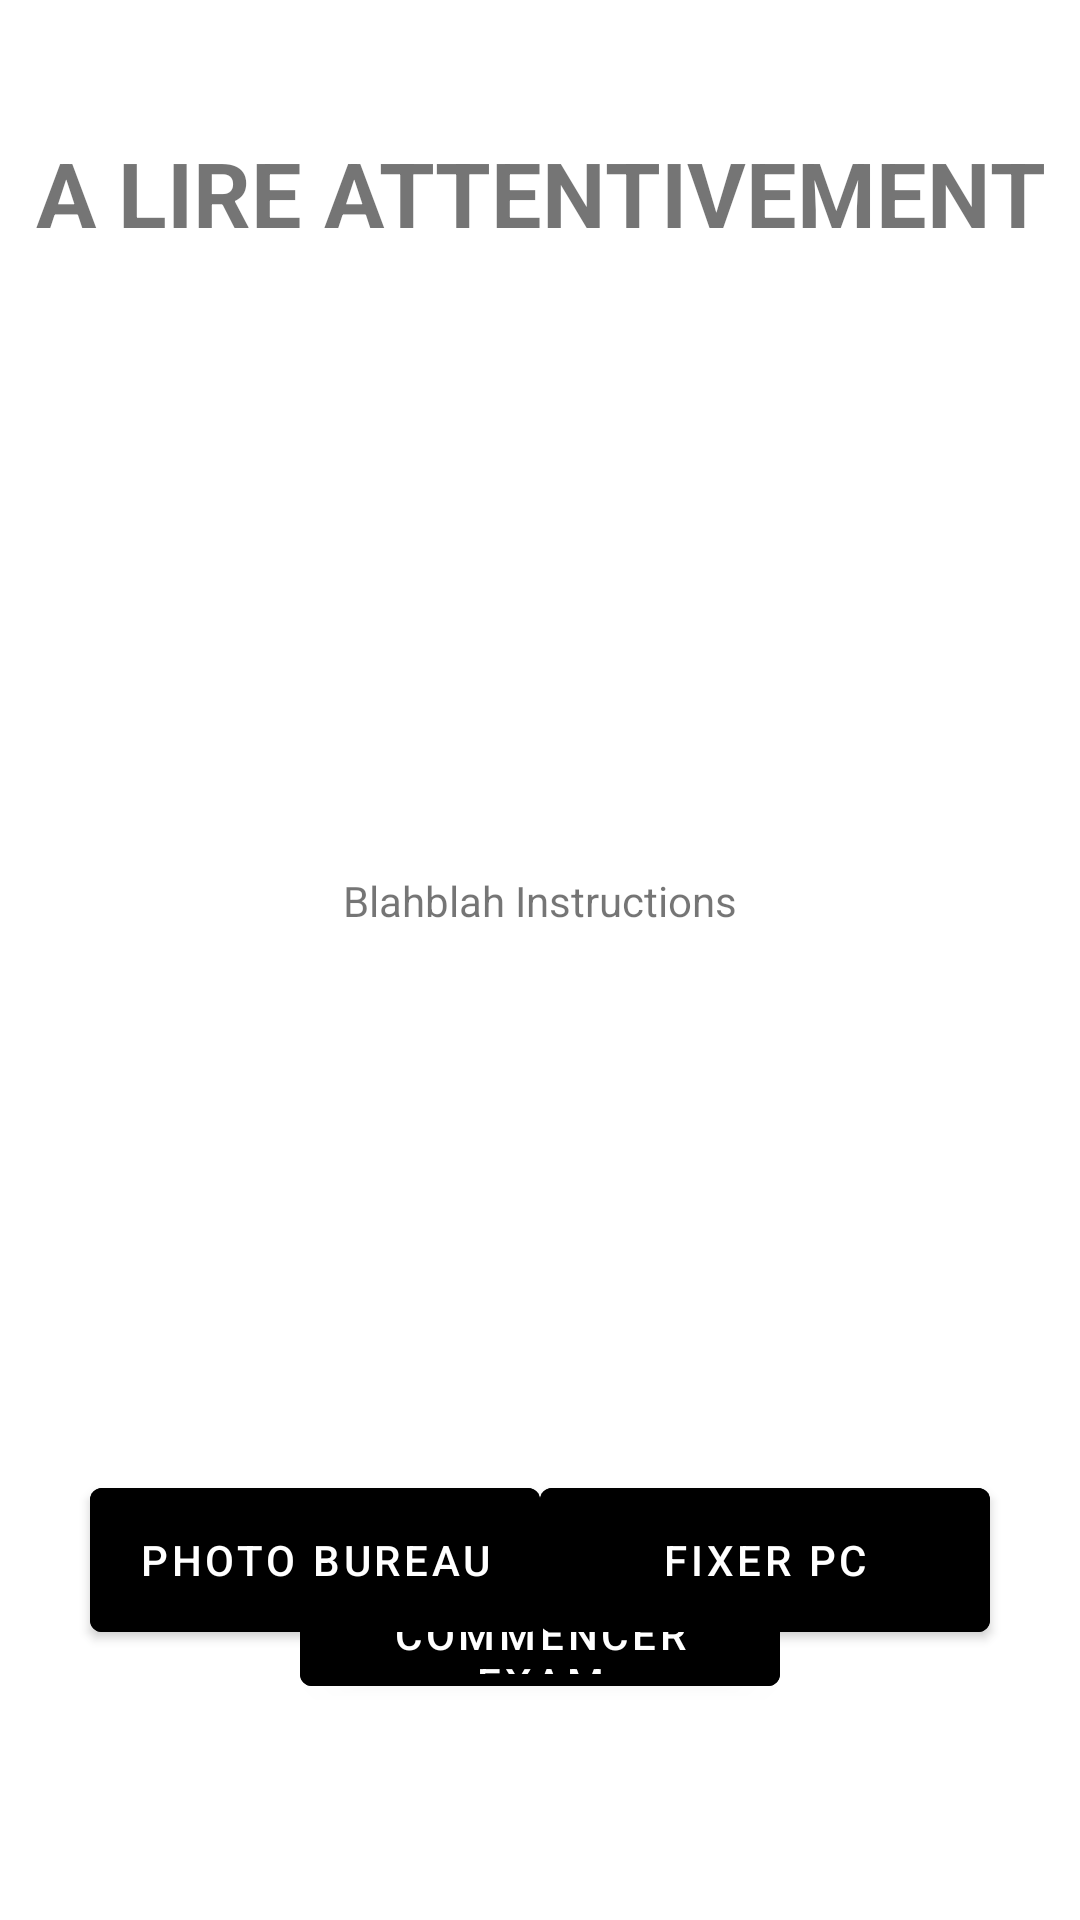

Here is an Android app screen rendered from its layout file. Give the layout XML and the strings, colors and styles it references.
<!-- AndroidManifest.xml: application theme Theme.WeWatchYou -->
<!-- res/layout/pre_exam_fragment.xml -->
<?xml version="1.0" encoding="utf-8"?>
<RelativeLayout xmlns:android="http://schemas.android.com/apk/res/android"
    xmlns:app="http://schemas.android.com/apk/res-auto"
    xmlns:tools="http://schemas.android.com/tools"
    android:layout_width="match_parent"
    android:layout_height="match_parent"
    tools:context=".PreExamFragment">


    <Button
        android:id="@+id/button_to_exam"
        android:layout_width="match_parent"
        android:layout_height="wrap_content"
        android:layout_marginLeft="100dp"
        android:layout_marginTop="525dp"
        android:layout_marginRight="100dp"
        android:layout_marginBottom="72dp"
        android:backgroundTint="@color/black"
        android:text="Commencer Exam"
        app:layout_constraintBottom_toBottomOf="parent"
        app:layout_constraintEnd_toEndOf="parent"
        app:layout_constraintStart_toStartOf="parent" />


    <Button
        android:id="@+id/button_deco"
        android:layout_width="match_parent"
        android:layout_height="wrap_content"
        android:layout_marginLeft="100dp"
        android:layout_marginTop="660dp"
        android:layout_marginRight="100dp"
        android:layout_marginBottom="72dp"
        android:backgroundTint="#E60303"
        android:text="Déconnexion"
        app:layout_constraintBottom_toBottomOf="parent"
        app:layout_constraintEnd_toEndOf="parent"
        app:layout_constraintStart_toStartOf="parent" />

    <TextView
        android:id="@+id/id_text_protocole_header"
        android:layout_width="match_parent"
        android:layout_height="wrap_content"
        android:layout_alignParentTop="true"
        android:layout_marginTop="44dp"
        android:gravity="center"
        android:text="A LIRE ATTENTIVEMENT"
        android:textSize="30dp"
        android:textStyle="bold"
        app:layout_constraintEnd_toEndOf="parent"
        app:layout_constraintStart_toStartOf="parent"
        app:layout_constraintTop_toTopOf="parent" />

    <TextView
        android:id="@+id/id_text_protocole_body"
        android:layout_width="300dp"
        android:layout_height="400dp"
        android:layout_below="@+id/id_text_protocole_header"
        android:layout_marginLeft="55dp"
        android:layout_marginTop="16dp"
        android:layout_marginRight="55dp"
        android:gravity="center"
        android:text="Blahblah Instructions"
        app:layout_constraintEnd_toEndOf="parent"
        app:layout_constraintHorizontal_bias="0.495"
        app:layout_constraintStart_toStartOf="parent"
        app:layout_constraintTop_toBottomOf="@+id/id_text_protocole_header" />

    <Button
        android:id="@+id/button_fixe_camera"
        android:layout_width="150dp"
        android:layout_height="60dp"
        android:layout_alignParentEnd="true"
        android:layout_alignParentRight="true"
        android:layout_alignParentBottom="true"
        android:layout_marginEnd="30dp"
        android:layout_marginBottom="90dp"
        android:backgroundTint="@color/black"
        android:text="Fixer PC" />

    <Button
        android:id="@+id/button_photo_bureau"
        android:layout_width="150dp"
        android:layout_height="60dp"
        android:layout_alignParentStart="true"
        android:layout_alignParentBottom="true"
        android:layout_marginStart="30dp"
        android:layout_marginBottom="90dp"
        android:backgroundTint="@color/black"
        android:text="Photo Bureau" />
</RelativeLayout>
<!-- resources referenced by this layout -->
<resources>
  <style name="Theme.WeWatchYou" parent="Theme.MaterialComponents.DayNight.DarkActionBar">
          
          <item name="colorPrimary">@color/purple_500</item>
          <item name="colorPrimaryVariant">@color/purple_700</item>
          <item name="colorOnPrimary">@color/white</item>
          
          <item name="colorSecondary">@color/teal_200</item>
          <item name="colorSecondaryVariant">@color/teal_700</item>
          <item name="colorOnSecondary">@color/black</item>
          
          <item name="android:statusBarColor" tools:targetApi="l">?attr/colorPrimaryVariant</item>
          
      </style>
  <!-- not gathered from this repository: default colours our renderer supplied (Android Studio template values) -->
  <color name="purple_500">#FF6200EE</color>
  <color name="purple_700">#FF3700B3</color>
  <color name="teal_200">#FF03DAC5</color>
  <color name="teal_700">#FF018786</color>
  <color name="black">#FF000000</color>
  <color name="white">#FFFFFFFF</color>
</resources>
